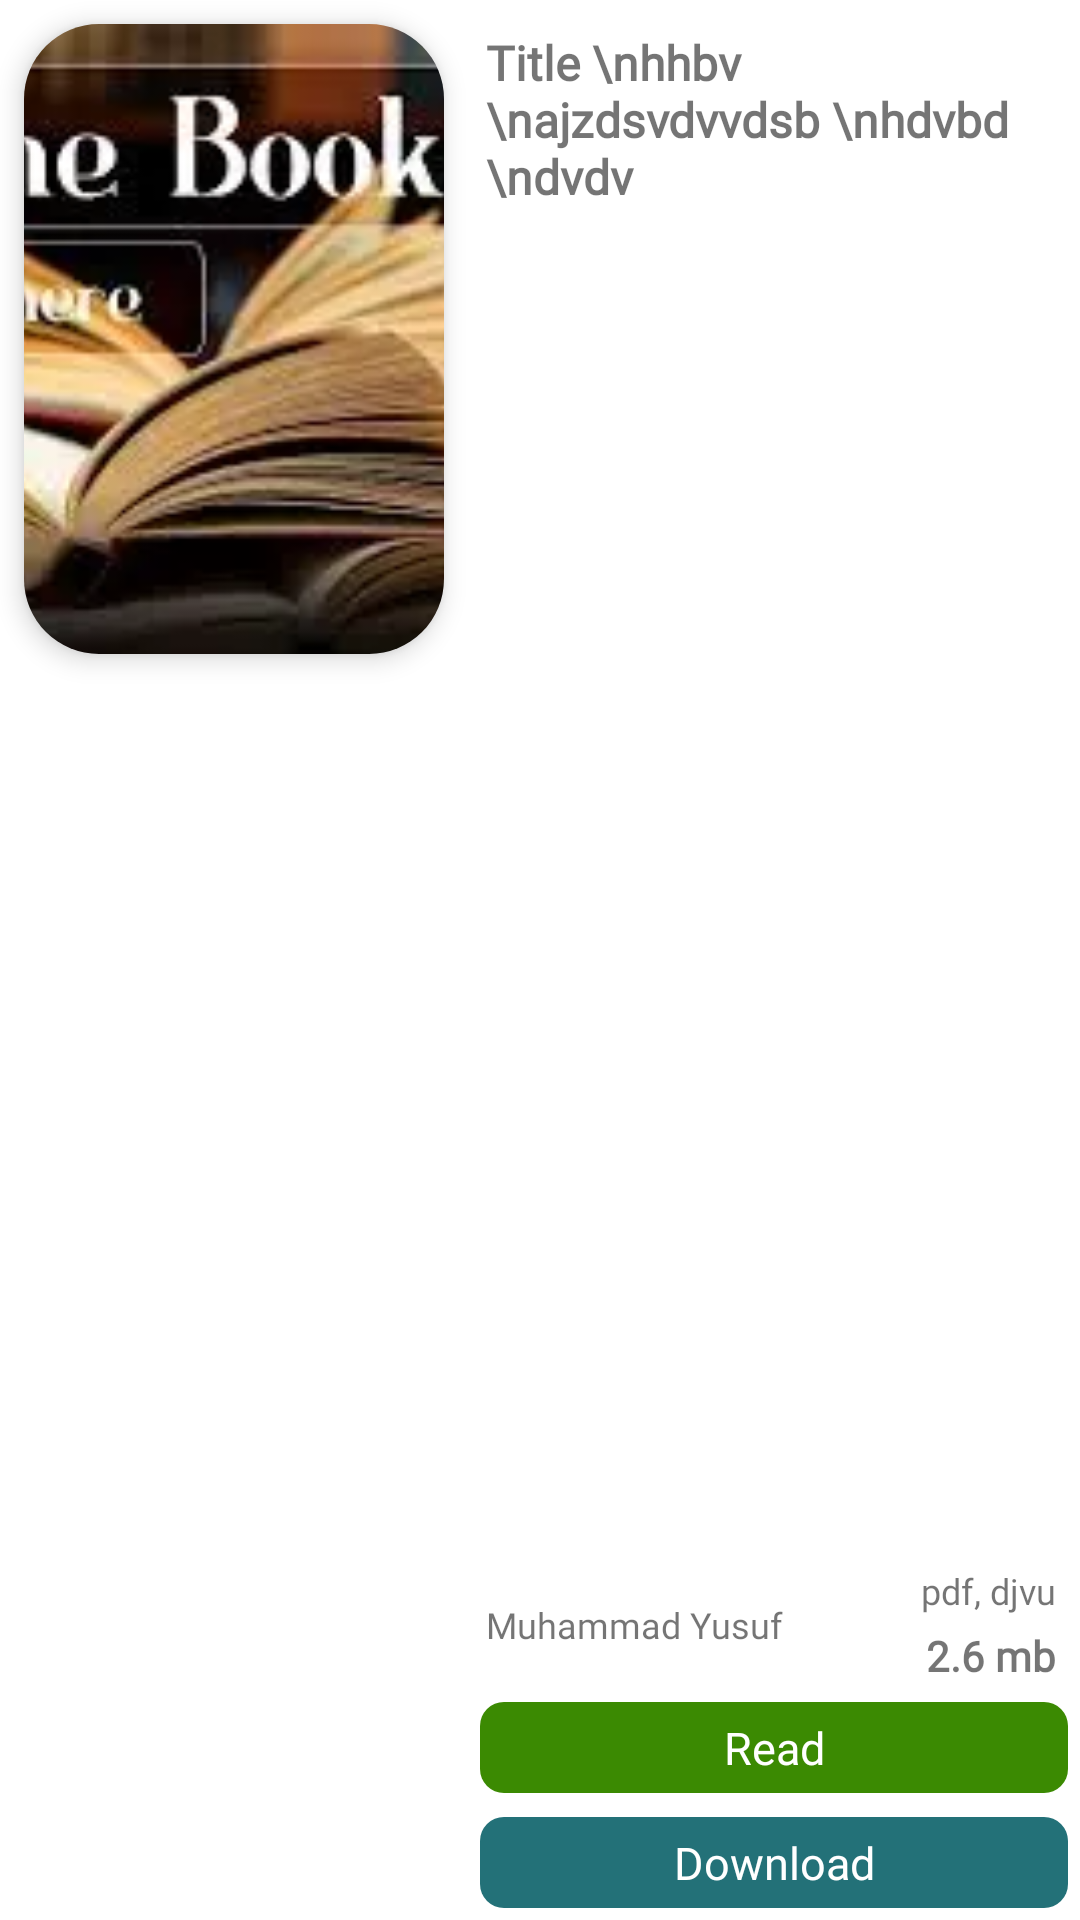

Here is an Android app screen rendered from its layout file. Give the layout XML and the strings, colors and styles it references.
<!-- AndroidManifest.xml: application theme Theme.BookApp -->
<!-- res/layout/fav_books_item.xml -->
<?xml version="1.0" encoding="utf-8"?>
<androidx.appcompat.widget.LinearLayoutCompat xmlns:android="http://schemas.android.com/apk/res/android"
    android:layout_width="match_parent"
    android:layout_height="wrap_content"
    android:orientation="horizontal"
    xmlns:app="http://schemas.android.com/apk/res-auto">

    <androidx.cardview.widget.CardView
        android:layout_width="wrap_content"
        android:layout_height="wrap_content"
        app:cardElevation="5dp"
        app:cardBackgroundColor="#00454545"
        android:layout_margin="8dp"
        app:cardCornerRadius="25dp">

        <ImageView
            android:id="@+id/book_image"
            android:layout_width="140dp"
            android:layout_height="210dp"
            android:scaleType="centerCrop"
            android:src="@drawable/book_image"
            />

    </androidx.cardview.widget.CardView>


    <androidx.appcompat.widget.LinearLayoutCompat
        android:layout_width="0dp"
        android:layout_height="match_parent"
        android:layout_weight="1"
        android:orientation="vertical"
        >

        <TextView
            android:id="@+id/book_title"
            android:layout_width="match_parent"
            android:layout_height="wrap_content"
            android:layout_marginTop="10dp"
            android:fitsSystemWindows="true"
            android:layout_marginEnd="6dp"
            android:maxLines="3"
            android:layout_weight="1"
            android:layout_marginStart="6dp"
            android:text="Title \nhhbv \najzdsvdvvdsb \nhdvbd \ndvdv "
            android:fontFamily="@font/merriweather_regular"
            android:textSize="16sp"
            android:textStyle="bold"
            />

        <androidx.appcompat.widget.LinearLayoutCompat
            android:layout_width="match_parent"
            android:layout_height="wrap_content"
            android:orientation="horizontal"
            >

            <TextView
                android:id="@+id/book_author"
                android:layout_width="0dp"
                android:layout_weight="1"
                android:layout_height="wrap_content"
                android:layout_gravity="center"
                android:layout_marginEnd="6dp"
                android:maxLines="1"
                android:layout_marginStart="6dp"
                android:text="Muhammad Yusuf"
                android:fontFamily="@font/merriweather_regular"
                android:textSize="12sp"
                />

            <androidx.appcompat.widget.LinearLayoutCompat
                android:layout_width="wrap_content"
                android:layout_height="wrap_content"
                android:orientation="vertical">

                <TextView
                    android:id="@+id/book_file_type"
                    android:layout_width="match_parent"
                    android:layout_height="wrap_content"
                    android:layout_marginEnd="6dp"
                    android:maxLines="1"
                    android:layout_marginStart="6dp"
                    android:text="pdf, djvu"
                    android:padding="2dp"
                    android:textAlignment="textEnd"
                    android:fontFamily="@font/merriweather_regular"
                    android:textSize="12sp"
                    />



                <TextView
                    android:id="@+id/book_size_mb"
                    android:layout_width="match_parent"
                    android:layout_height="wrap_content"
                    android:layout_marginEnd="6dp"
                    android:maxLines="1"
                    android:layout_marginStart="6dp"
                    android:text="2.6 mb"
                    android:padding="2dp"
                    android:textAlignment="textEnd"
                    android:fontFamily="@font/merriweather_regular"
                    android:textSize="14sp"
                    android:textStyle="bold"
                    />

            </androidx.appcompat.widget.LinearLayoutCompat>

        </androidx.appcompat.widget.LinearLayoutCompat>






        <androidx.appcompat.widget.LinearLayoutCompat
            android:layout_width="match_parent"
            android:layout_height="wrap_content"
            >

            <androidx.appcompat.widget.LinearLayoutCompat
                android:layout_width="0dp"
                android:layout_weight="1"
                android:layout_height="wrap_content"
                android:orientation="vertical">

                <TextView
                    android:id="@+id/book_read"
                    android:layout_width="match_parent"
                    android:layout_height="wrap_content"
                    android:text="Read"
                    android:padding="5dp"
                    android:clickable="true"
                    android:focusable="true"
                    android:textAlignment="center"
                    android:textColor="@color/white"
                    android:textSize="15sp"
                    android:fontFamily="@font/merriweather_regular"
                    android:background="@drawable/background_read_button"
                    android:layout_margin="4dp"
                    android:textAllCaps="false"
                    />

                <TextView
                    android:id="@+id/book_download"
                    android:layout_width="match_parent"
                    android:layout_height="wrap_content"
                    android:text="Download"
                    android:padding="5dp"
                    android:clickable="true"
                    android:focusable="true"
                    android:textAlignment="center"
                    android:textColor="@color/white"
                    android:textSize="15sp"
                    android:fontFamily="@font/merriweather_regular"
                    android:background="@drawable/background_button"
                    android:layout_margin="4dp"
                    android:foreground="?selectableItemBackground"
                    android:textAllCaps="false"
                    />

            </androidx.appcompat.widget.LinearLayoutCompat>

            <androidx.appcompat.widget.LinearLayoutCompat
                android:layout_width="wrap_content"
                android:layout_height="match_parent"
                android:visibility="gone"
                android:orientation="vertical">

                <androidx.appcompat.widget.AppCompatCheckBox
                    android:id="@+id/isFav"
                    android:layout_width="wrap_content"
                    android:layout_height="match_parent"
                    android:button="@drawable/favourite_drawable2"/>


            </androidx.appcompat.widget.LinearLayoutCompat>



        </androidx.appcompat.widget.LinearLayoutCompat>





    </androidx.appcompat.widget.LinearLayoutCompat>








</androidx.appcompat.widget.LinearLayoutCompat>
<!-- resources referenced by this layout -->
<resources>
  <color name="white">#FFFFFFFF</color>
  <!-- drawable background_button (drawable) -->
  <?xml version="1.0" encoding="utf-8"?>
  <shape xmlns:android="http://schemas.android.com/apk/res/android"
      android:shape="rectangle">
  
      <solid android:color="#237178" />
      <corners android:radius="8dp" />
  
  </shape>
  <!-- drawable background_read_button (drawable) -->
  <?xml version="1.0" encoding="utf-8"?>
  <shape xmlns:android="http://schemas.android.com/apk/res/android"
      android:shape="rectangle">
  
      <solid android:color="#3B8A02" />
      <corners android:radius="8dp" />
  
  </shape>
  <!-- drawable book_image: webp bitmap (drawable, 9612 bytes) -->
  <!-- drawable favourite_drawable2 (drawable) -->
  <?xml version="1.0" encoding="utf-8"?>
  <selector xmlns:android="http://schemas.android.com/apk/res/android">
  
      <item android:state_checked="true" android:drawable="@drawable/bookmark2"/>
  
      <item android:state_enabled="false" android:drawable="@drawable/bookmark_border2"/>
  
  </selector>
  <style name="Theme.BookApp" parent="Theme.MaterialComponents.Light.NoActionBar">
          
          <item name="colorPrimary">@color/statusBar</item>
          <item name="colorPrimaryVariant">@color/purple_700</item>
          <item name="colorOnPrimary">@color/white</item>
          
          <item name="colorSecondary">@color/teal_200</item>
          <item name="colorSecondaryVariant">@color/teal_700</item>
          <item name="colorOnSecondary">@color/black</item>
          
          <item name="android:statusBarColor" tools:targetApi="l">@color/statusBar</item>
          
          <item name="android:forceDarkAllowed" tools:targetApi="q">false</item>
  
      </style>
  <!-- drawable bookmark2 (drawable) -->
  <?xml version="1.0" encoding="UTF-8" standalone="no"?>
  <vector xmlns:android="http://schemas.android.com/apk/res/android"
      android:width="36dp"
      android:height="36dp"
      android:tint="@color/red"
      android:viewportWidth="24.0"
      android:viewportHeight="24.0">
  
      <path
          android:fillColor="@color/red"
          android:pathData="M17,3H7c-1.1,0 -1.99,0.9 -1.99,2L5,21l7,-3 7,3V5c0,-1.1 -0.9,-2 -2,-2z" />
  
  </vector>
  <!-- drawable bookmark_border2 (drawable) -->
  <?xml version="1.0" encoding="UTF-8" standalone="no"?>
  <vector xmlns:android="http://schemas.android.com/apk/res/android"
      android:width="36dp"
      android:height="36dp"
      android:tint="@color/red"
      android:viewportWidth="24.0"
      android:viewportHeight="24.0">
  
      <path
          android:fillColor="@color/red"
          android:pathData="M17,3L7,3c-1.1,0 -1.99,0.9 -1.99,2L5,21l7,-3 7,3L19,5c0,-1.1 -0.9,-2 -2,-2zM17,18l-5,-2.18L7,18L7,5h10v13z" />
  
  </vector>
  <color name="statusBar">#AEAEAE</color>
  <color name="purple_700">#FF3700B3</color>
  <color name="teal_200">#FF03DAC5</color>
  <color name="teal_700">#FF018786</color>
  <color name="black">#FF000000</color>
  <color name="red">#FF0505</color>
</resources>
